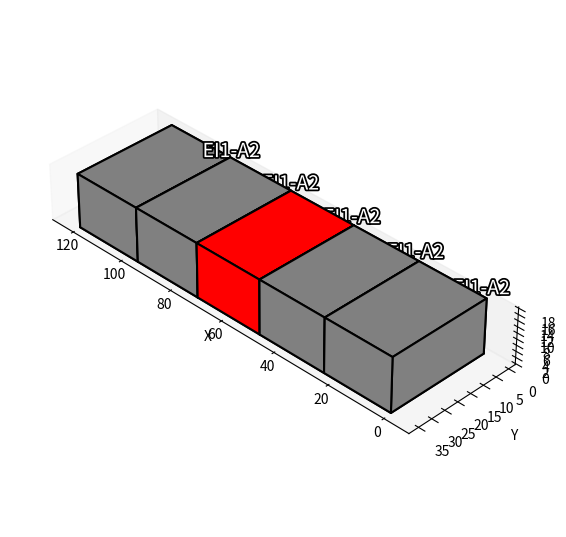

Write the Python code that produced this figure.
import matplotlib.pyplot as plt
from mpl_toolkits.mplot3d.art3d import Poly3DCollection
from mpl_toolkits.mplot3d import proj3d
import matplotlib.patheffects as path_effects
import numpy as np


def MakeBox(x, y, z, Lx, Ly, Lz, facecolor, ax):
    # --- box dimensions (edit these for a rectangular prism) ---
    #Lx, Ly, Lz = 24, 36, 18  # length (x), width (y), height (z)

    # Vertices
    v = [
        (x, y, z), (x+Lx, y, z), (x+Lx, y+Ly, z), (x, y+Ly, z),
        (x, y, z+Lz), (x+Lx, y, z+Lz), (x+Lx, y+Ly, z+Lz), (x, y+Ly, z+Lz)
    ]

    # Faces (each as a list of vertex tuples)
    faces = [
        [v[i] for i in [0, 1, 2, 3]],  # bottom
        [v[i] for i in [4, 5, 6, 7]],  # top
        [v[i] for i in [0, 1, 5, 4]],  # front
        [v[i] for i in [2, 3, 7, 6]],  # back
        [v[i] for i in [1, 2, 6, 5]],  # right
        [v[i] for i in [0, 3, 7, 4]]  # left
    ]

    # Draw faces (solid red) with black edges
    mesh = Poly3DCollection(
        faces, facecolor=facecolor, edgecolor='black', linewidths=1.5, alpha=1.0
    )
    ax.add_collection3d(mesh)

    # --- Add text on front face (z = 0) ---
    text_x = x + (Lx / 2)
    text_y = y + (Ly / 2) - 30
    text_z = z + (Lz / 2)  # front face at z = 0
    text_pos = [text_x, text_y, text_z]
    text_label = ax.text(
                 text_x, text_y, text_z,
                 'EI1-A2',
                 color='white',
                 fontsize=14,
                 ha='center',
                 va='center'
                 #zdir='z'  # text facing outward along z-axis
             )
    # Add stroke (outline) around text
    text_label.set_path_effects([
        path_effects.Stroke(linewidth=2.5, foreground='black'),
        path_effects.Normal()
    ])

Lx, Ly, Lz = 24, 36, 18  # length (x), width (y), height (z)

fig = plt.figure(figsize=(6, 6))
ax = fig.add_subplot(111, projection='3d')


for i in range(0, 5):
    x = i*Lx
    if i == 2:
        facecolor = 'red'
    else:
        facecolor = 'gray'
    MakeBox(x, 0, 0, Lx, Ly, Lz, facecolor, ax)


ax.set_aspect('equal')

# (Optional) axis labels; remove if you want a clean render
ax.set_xlabel('X')
ax.set_ylabel('Y')
ax.set_zlabel('Z')
ax.grid(False)

plt.tight_layout()
plt.savefig('red_box.png', dpi=200, bbox_inches='tight')
plt.show()


ax.view_init(elev=35, azim=135)


# Clean up axes
ax.set_xlabel('X')
ax.set_ylabel('Y')
ax.set_zlabel('Z')
ax.grid(False)

plt.tight_layout()
plt.show()
